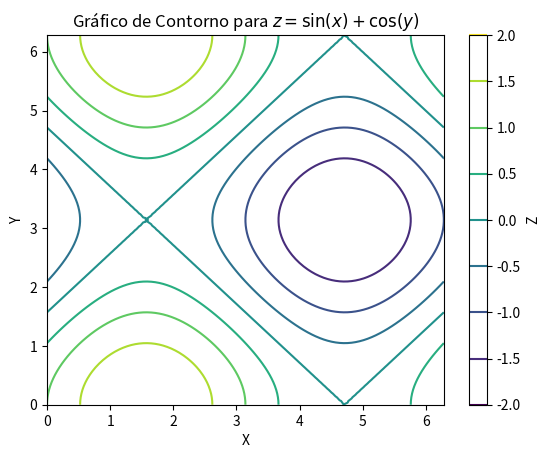

The matplotlib source for this figure:
#Función bidimensional

import matplotlib.pyplot as plt
import numpy as np

x = np.linspace(0, 2 * np.pi, 100)
y = np.linspace(0, 2 * np.pi, 100)
X, Y = np.meshgrid(x, y)
Z = np.sin(X) + np.cos(Y)

plt.contour(X, Y, Z, cmap='viridis')
plt.title('Gráfico de Contorno para $z = \sin(x) + \cos(y)$')
plt.xlabel('X')
plt.ylabel('Y')
plt.colorbar(label='Z')
plt.show()
